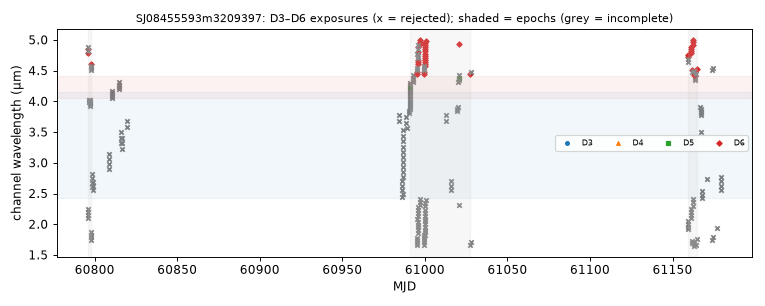

The file beside this chart, header and first rows:
mjd, det, wl_um, bw_um, collection, status, n_core_good, snr
60796, 3, 2.1, 0.05273, spherex_dr1, ok, 0, 176.4
60796, 6, 4.784, 0.03763, spherex_dr1, ok, 6, 17.21
60796, 3, 2.149, 0.05427, spherex_dr1, ok, 0, 112
60796, 6, 4.82, 0.03614, spherex_dr1, ok, 5, 45.71
60796, 3, 2.199, 0.0547, spherex_dr1, ok, 0, 153.7
60796, 6, 4.854, 0.0367, spherex_dr1, ok, 7, 26.26
60796, 3, 2.25, 0.05523, spherex_dr1, ok, 0, 122.9
60796, 6, 4.889, 0.03746, spherex_dr1, ok, 5, 16.26
60797, 5, 3.988, 0.03659, spherex_dr1, ok, 3, 50.09
60797, 5, 4.023, 0.03654, spherex_dr1, ok, 3, 66.25
60797, 5, 3.919, 0.03597, spherex_dr1, ok, 3, 37.56
60797, 5, 3.954, 0.03637, spherex_dr1, ok, 5, 45.57
60797, 5, 3.988, 0.03659, spherex_dr1, ok, 4, 12.65
60797, 5, 4.023, 0.03654, spherex_dr1, ok, 3, 69.84
60798, 3, 1.747, 0.04239, spherex_dr1, ok, 0, 127.8
60798, 6, 4.514, 0.03558, spherex_dr1, ok, 4, 45.94
60798, 3, 1.788, 0.04405, spherex_dr1, ok, 0, 87.33
60798, 6, 4.547, 0.03544, spherex_dr1, ok, 5, 17.73
60798, 3, 1.83, 0.04565, spherex_dr1, ok, 0, 115.2
60798, 6, 4.58, 0.03593, spherex_dr1, ok, 3, 48.79
60798, 3, 1.873, 0.0462, spherex_dr1, ok, 0, 165.9
60798, 6, 4.614, 0.03694, spherex_dr1, ok, 6, 15.35
60799, 4, 2.602, 0.07424, spherex_dr1, ok, 0, -34.52
60799, 4, 2.672, 0.07312, spherex_dr1, ok, 0, 62.74
60799, 4, 2.744, 0.07776, spherex_dr1, ok, 0, 49
60799, 4, 2.818, 0.08251, spherex_dr1, ok, 0, 73.51
60799, 4, 2.553, 0.07422, spherex_dr1, ok, 0, 160.7
60799, 4, 2.622, 0.07536, spherex_dr1, ok, 0, 173.7
60799, 4, 2.693, 0.07707, spherex_dr1, ok, 0, 146.3
60809, 4, 2.895, 0.08397, spherex_dr1, ok, 0, 108.1
60809, 4, 2.975, 0.08144, spherex_dr1, ok, 0, 93.16
60809, 4, 3.055, 0.09, spherex_dr1, ok, 0, 126.2
60809, 4, 3.14, 0.08985, spherex_dr1, ok, 0, 132.2
60810, 5, 4.058, 0.03664, spherex_dr1, ok, 4, 58.9
60810, 5, 4.093, 0.03681, spherex_dr1, ok, 3, 43.59
60810, 5, 4.128, 0.03656, spherex_dr1, ok, 3, -4.559
60810, 5, 4.165, 0.037, spherex_dr1, ok, 1, 65.23
60815, 5, 4.2, 0.03677, spherex_dr1, ok, 4, 11.59
60815, 5, 4.237, 0.03695, spherex_dr1, ok, 3, 81.59
60815, 5, 4.273, 0.03689, spherex_dr1, ok, 4, 106.8
60815, 5, 4.309, 0.03754, spherex_dr1, ok, 5, -27.34
60816, 4, 3.314, 0.09541, spherex_dr1, ok, 0, 89.5
60816, 4, 3.403, 0.0931, spherex_dr1, ok, 0, 121.5
60816, 4, 3.494, 0.09781, spherex_dr1, ok, 0, 76.19
60817, 4, 3.226, 0.09371, spherex_dr1, ok, 0, 124.6
60817, 4, 3.314, 0.09541, spherex_dr1, ok, 0, 71.4
60817, 4, 3.403, 0.0931, spherex_dr1, ok, 0, 116.4
60820, 4, 3.587, 0.09821, spherex_dr1, ok, 0, 96.9
60820, 4, 3.684, 0.103, spherex_dr1, ok, 0, 97.45
60984, 4, 3.674, 0.1005, spherex_dr1, ok, 0, 102.3
60984, 4, 3.774, 0.09899, spherex_dr1, ok, 0, 130.9
60986, 4, 2.436, 0.04861, spherex_dr1, ok, 0, 155.1
60986, 4, 2.558, 0.07148, spherex_dr1, ok, 0, 131.1
60986, 4, 2.627, 0.07636, spherex_dr1, ok, 0, 137.8
60986, 4, 2.699, 0.0768, spherex_dr1, ok, 0, 89.44
60987, 4, 2.772, 0.08012, spherex_dr1, ok, 0, 109.3
60987, 4, 3.006, 0.0881, spherex_dr1, ok, 0, -33.52
60987, 4, 3.088, 0.09052, spherex_dr1, ok, 0, 98.14
60987, 4, 3.174, 0.09222, spherex_dr1, ok, 0, 98.65
60987, 4, 3.26, 0.0948, spherex_dr1, ok, 0, 76.09
... 174 more rows
